Run: headless pygame with SDL's dummy video driver; simulated clock (each Clock.tick advances the game by its frame time, no real sleeping); random seed 0; keys injected as events and as key.get_pressed() state; mouse plan: one left click at the window centre at the start of phase 2, then a move to the lower-right quarter at the start of phase 3.
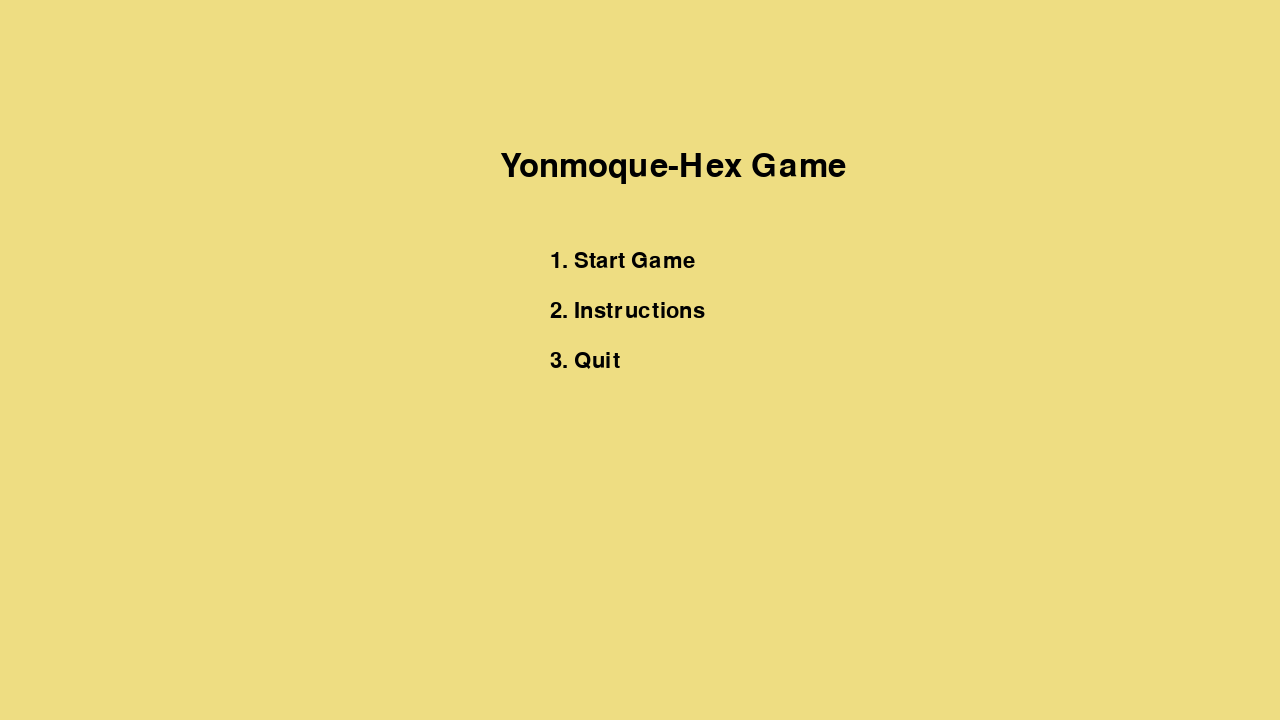
Frame 1 of 4 · flips 1–60 · no input
Frame 2 of 4 · flips 61–180 · clicked the window centre · tapped SPACE, RETURN · held RIGHT (→), D · screen unchanged from frame 1, image omitted
Frame 3 of 4 · flips 181–300 · moved the mouse to the lower-right quarter · held DOWN (↓), S · screen unchanged from frame 2, image omitted
Frame 4 of 4 · flips 301–420 · held LEFT (←), A, UP (↑), W · screen unchanged from frame 3, image omitted

The pygame program that drew these frames:

import pygame
import re
import copy

class TreeNode:
    def __init__(self, state, parent=None):
        self.state = state  # The game state at this node
        self.parent = parent  # The parent node
        self.children = []  # List of child nodes

    def add_child(self, child_state):
        """Creates a new child node and adds it to the current node."""
        child_node = TreeNode(child_state, parent=self)
        self.children.append(child_node)
        return child_node


# -----------------------------
# Initialization and Setup
# -----------------------------
pygame.init()
screen = pygame.display.set_mode((1280, 720))
font_small = pygame.font.Font(None, 32)
font_large = pygame.font.Font(None, 48)
clock = pygame.time.Clock()
dt = 0

# Global game variables
width = screen.get_height() / 8
center_pos = pygame.Vector2(screen.get_width() / 2, screen.get_height() / 2)

tiles = {
    (1, 1): {"color": "grey", "pos": (-3 * width, 0)},
    (1, 2): {"color": "darkblue", "pos": (-9 / 4 * width, -width / 2)},
    (1, 3): {"color": "darkblue", "pos": (-3 / 2 * width, -width)},
    (1, 4): {"color": "darkblue", "pos": (-3 / 4 * width, -3 / 2 * width)},
    (1, 5): {"color": "grey", "pos": (0, -2 * width)},
    (2, 1): {"color": "darkblue", "pos": (-9 / 4 * width, width / 2)},
    (2, 2): {"color": "white", "pos": (-3 / 2 * width, 0)},
    (2, 3): {"color": "white", "pos": (-3 / 4 * width, -width / 2)},
    (2, 4): {"color": "white", "pos": (0, -width)},
    (2, 5): {"color": "darkblue", "pos": (3 / 4 * width, -3 / 2 * width)},
    (3, 1): {"color": "darkblue", "pos": (-3 / 2 * width, width)},
    (3, 2): {"color": "white", "pos": (-3 / 4 * width, width / 2)},
    (3, 3): {"color": "grey", "pos": (0, 0)},
    (3, 4): {"color": "white", "pos": (3 / 4 * width, -width / 2)},
    (3, 5): {"color": "darkblue", "pos": (3 / 2 * width, -width)},
    (4, 1): {"color": "darkblue", "pos": (-3 / 4 * width, 3 / 2 * width)},
    (4, 2): {"color": "white", "pos": (0, width)},
    (4, 3): {"color": "white", "pos": (3 / 4 * width, width / 2)},
    (4, 4): {"color": "white", "pos": (3 / 2 * width, 0)},
    (4, 5): {"color": "darkblue", "pos": (9 / 4 * width, -width / 2)},
    (5, 1): {"color": "grey", "pos": (0, 2 * width)},
    (5, 2): {"color": "darkblue", "pos": (3 / 4 * width, 3 / 2 * width)},
    (5, 3): {"color": "darkblue", "pos": (3 / 2 * width, width)},
    (5, 4): {"color": "darkblue", "pos": (9 / 4 * width, width / 2)},
    (5, 5): {"color": "grey", "pos": (3 * width, 0)}
}

def init_game():
    """Initialize or reset game state."""
    global pieces, current_player, dragging_piece, dragging_pos
    pieces = [
        ((-1, -1), "black"), ((-1, -1), "black"), ((-1, -1), "black"),
        ((-1, -1), "black"), ((-1, -1), "black"), ((-1, -1), "black"),
        ((-1, -1), "white"), ((-1, -1), "white"), ((-1, -1), "white"),
        ((-1, -1), "white"), ((-1, -1), "white"), ((-1, -1), "white")
    ]
    current_player = "black"
    dragging_piece = None
    dragging_pos = None

# -----------------------------
# Utility Functions
# -----------------------------
def adjust_pos(pos1, pos2):
    return (pos1[0] + pos2[0], pos1[1] + pos2[1])

def draw_text(text, pos, font, color="black"):
    text_surface = font.render(text, True, color)
    screen.blit(text_surface, pos)

# -----------------------------
# Home Screen and Instructions
# -----------------------------
def home_screen():
    while True:
        screen.fill("lightgoldenrod")
        draw_text("Yonmoque-Hex Game", (500, 150), font_large)
        draw_text("1. Start Game", (550, 250), font_small)
        draw_text("2. Instructions", (550, 300), font_small)
        draw_text("3. Quit", (550, 350), font_small)
        pygame.display.flip()

        for event in pygame.event.get():
            if event.type == pygame.QUIT:
                pygame.quit()
                exit()
            elif event.type == pygame.KEYDOWN:
                if event.key == pygame.K_1:
                    choose_game_screen()  # Start game
                elif event.key == pygame.K_2:
                    instructions_screen()
                elif event.key == pygame.K_3:
                    pygame.quit()
                    exit()

def choose_game_screen():
    while True:
        screen.fill("lightgoldenrod")
        draw_text("Choose yout gamestyle", (500, 150), font_large)
        draw_text("1. Person vs Person", (550, 250), font_small)
        draw_text("2. Person vs Computer", (550, 300), font_small)
        draw_text("3. Computer vs Computer", (550, 350), font_small)
        draw_text("4. Go Back", (550, 400), font_small)

        pygame.display.flip()

        for event in pygame.event.get():
            if event.type == pygame.QUIT:
                pygame.quit()
                exit()
            elif event.type == pygame.KEYDOWN:
                if event.key == pygame.K_1:
                    game_loop()

                if event.key == pygame.K_4:
                    home_screen()


def instructions_screen():
    while True:
        screen.fill("lightgrey")
        draw_text("Instructions:", (550, 150), font_large)
        draw_text("- Place and move pieces strategically.", (350, 250), font_small)
        draw_text("- Flip opponent pieces by surrounding them.", (350, 300), font_small)
        draw_text("- First to align 4 pieces wins!", (350, 350), font_small)
        draw_text("- Careful! If you align 5 you lose!", (350, 400), font_small)
        draw_text("- Choose to play either against another person or the computer.", (350, 450), font_small)
        draw_text("Press B to go back", (500, 550), font_small)
        pygame.display.flip()

        for event in pygame.event.get():
            if event.type == pygame.QUIT:
                pygame.quit()
                exit()
            elif event.type == pygame.KEYDOWN and event.key == pygame.K_b:
                return  # Go back to home screen

def win_screen(winner_color):
    win_message = f"{winner_color.capitalize()} wins!"
    start_ticks = pygame.time.get_ticks()
    while True:
        if (winner_color=="white"):
            screen.fill("lightgreen")
        else:
            screen.fill("darkblue")
        draw_text(win_message, (550, 350), font_large)
        pygame.display.flip()

        # Break after 5 seconds (5000 milliseconds)
        if pygame.time.get_ticks() - start_ticks > 5000:
            break

        for event in pygame.event.get():
            if event.type == pygame.QUIT:
                pygame.quit()
                exit()


def drawBoard():
    for tile in tiles:
        cur = tiles[tile]
        center = adjust_pos(cur["pos"], center_pos)
        pygame.draw.polygon(screen, cur["color"], [
            adjust_pos(center, (-width / 2, 0)),
            adjust_pos(center, (-width / 4, width / 2)),
            adjust_pos(center, (width / 4, width / 2)),
            adjust_pos(center, (width / 2, 0)),
            adjust_pos(center, (width / 4, -width / 2)),
            adjust_pos(center, (-width / 4, -width / 2))
        ])
        pygame.draw.polygon(screen, "black", [
            adjust_pos(center, (-width / 2, 0)),
            adjust_pos(center, (-width / 4, width / 2)),
            adjust_pos(center, (width / 4, width / 2)),
            adjust_pos(center, (width / 2, 0)),
            adjust_pos(center, (width / 4, -width / 2)),
            adjust_pos(center, (-width / 4, -width / 2))
        ], 1)

def drawPieces():
    for piece in pieces:
        if piece[0] == (-1, -1):
            continue
        tile = tiles[piece[0]]
        pos = adjust_pos(tile["pos"], center_pos)
        pygame.draw.circle(screen, piece[1], pos, width / 4)
        pygame.draw.circle(screen, "black", pos, width / 4, 1)

def drawDraggingPiece():
    if dragging_piece is not None and dragging_pos is not None:
        pygame.draw.circle(screen, pieces[dragging_piece][1], dragging_pos, width / 4)
        pygame.draw.circle(screen, "black", dragging_pos, width / 4, 1)

def drawWaitingPieces():
    for i, piece in enumerate(pieces):
        if piece[0] == (-1, -1) and piece[1] == current_player:
            x = 100 + (i % 6) * 50
            y = 50 if piece[1] == "black" else 600
            pygame.draw.circle(screen, piece[1], (x, y), width / 4)
            pygame.draw.circle(screen, "black", (x, y), width / 4, 1)

def is_tile_occupied(tile):
    for piece in pieces:
        if piece[0] == tile:
            return True
    return False

def movable_places(piece_pos, piece_color):
    if piece_pos == (-1, -1):
        possible_moves = set()
        for tile in tiles:
            if not is_tile_occupied(tile):
                possible_moves.add(tile)
        return possible_moves

    possible_moves = set()
    directions = [
        (0, 1), (0, -1),  # Vertical
        (1, 0), (-1, 0),  # Horizontal
        (1, -1), (-1, 1)  # Diagonal
    ]

    original_color = piece_color
    if original_color == "black":
        original_color = "darkblue"

    for dx, dy in directions:
        x, y = piece_pos
        while True:
            x += dx
            y += dy
            if (x, y) not in tiles or is_tile_occupied((x, y)):
                break
            if tiles[(x, y)]["color"] != original_color:
                possible_moves.add((x, y))
                break
            possible_moves.add((x, y))
    return possible_moves

def is_valid_move(original_position, expected_position):
    piece_color = None
    for piece in pieces:
        if piece[0] == original_position:
            piece_color = piece[1]
            break
    if piece_color is None:
        return False
    possible_moves = movable_places(original_position, piece_color)
    return expected_position in possible_moves

def flip_pieces(moved_to, original_position, player_color):
    directions = [
        (0, 1), (0, -1),  # Vertical
        (1, 0), (-1, 0),  # Horizontal
        (1, -1), (-1, 1)  # Diagonal
    ]
    if original_position == (-1, -1):
        return None
    opponent_color = "white" if player_color == "black" else "black"
    for dx, dy in directions:
        x, y = moved_to
        to_flip = []
        while True:
            x += dx
            y += dy
            if (x, y) not in tiles:
                break
            found_piece = None
            for i, piece in enumerate(pieces):
                if piece[0] == (x, y):
                    found_piece = (i, piece[1])
                    break
            if found_piece is None:
                break
            if found_piece[1] == opponent_color:
                to_flip.append(found_piece[0])
            elif found_piece[1] == player_color:
                for idx in to_flip:
                    pieces[idx] = (pieces[idx][0], player_color)
                break
            else:
                break

def check_lose():
    directions = [
        (0, 1),  # Vertical
        (1, 0),  # Horizontal
        (1, -1)  # Diagonal
    ]
    for piece in pieces:
        pos, color = piece
        if pos == (-1, -1):
            continue
        for dx, dy in directions:
            count = 1
            x, y = pos
            while True:
                x += dx
                y += dy
                if (x, y) in tiles and any(p[0] == (x, y) and p[1] == color for p in pieces):
                    count += 1
                else:
                    break
            x, y = pos
            while True:
                x -= dx
                y -= dy
                if (x, y) in tiles and any(p[0] == (x, y) and p[1] == color for p in pieces):
                    count += 1
                else:
                    break
            if count >= 5:
                return color
    return None

def check_win(original_position):
    if original_position == (-1, -1):
        return None
    directions = [
        (0, 1),  # Vertical
        (1, 0),  # Horizontal
        (1, -1)  # Diagonal
    ]
    for piece in pieces:
        pos, color = piece
        if pos == (-1, -1):
            continue
        for dx, dy in directions:
            count = 1
            x, y = pos
            while True:
                x += dx
                y += dy
                if (x, y) in tiles and any(p[0] == (x, y) and p[1] == color for p in pieces):
                    count += 1
                else:
                    break
            x, y = pos
            while True:
                x -= dx
                y -= dy
                if (x, y) in tiles and any(p[0] == (x, y) and p[1] == color for p in pieces):
                    count += 1
                else:
                    break
            if count == 4:
                return color
    return None


# -----------------------------
# AI, minimax implementation
# -----------------------------


def evaluate_board(board, player, original_position):
    # Function evaluate board will be critical for the minimax implementation.
    # The objective is to be called at each node in order to attribute a value to each node
    #
    # This function evaluates the state of the board from the perspective of 'player'
    # Receives as a parameter:
    #   - board: (board state) as list
    #   - player: "black" or "white"
    #   - original_position: the position of the piece moved before movement
    #
    # Returns numeric score (the higher the better)

    last_move_was_movement = True

    if original_position == (-1, -1):
        last_move_was_movement = False


    opponent = "white" if player == "black" else "black"

    # Check Loss: if 5 in a row appears, it's a loss (even if it was a placement)
    if check_lose() == player:
        return -1000
    if check_lose() == opponent:
        return 1000

    score = 0

    # Only reward a win if the last move was a movement
    if last_move_was_movement:
        # For win condition, we call check_win with a valid moved piece's position.
        # (Here, you might need to store or pass in the position of the last moved piece.)
        # For this example, assume we have a variable last_moved_piece_pos.
        last_moved_piece_pos = original_position  # You would implement this
        win_result = check_win(last_moved_piece_pos)
        if win_result == player:
            return 1000
        elif win_result == opponent:
            return -1000

    # Heuristic: Alignment of pieces (even if from placement moves, they hint at potential)
    for piece in board:
        pos, color = piece
        if pos == (-1, -1):
            # You might want to add a small bonus for having pieces in reserve
            score += 2 if color == player else -2
            continue
        # Add alignment score (your count_alignment already gives a value based on 2/3 in a row)
        if color == player:
            score += count_alignment(pos, player) * 10
        else:
            score -= count_alignment(pos, opponent) * 10

    # Heuristic: Mobility (using get_valid_moves which aggregates movable_places)
    player_moves = len(get_valid_moves(board, player))
    opponent_moves = len(get_valid_moves(board, opponent))
    score += (player_moves - opponent_moves) * 5

    return score


def count_alignment(position, player):

    # Returns a score based on how many pieces are aligned

    directions = [(0, 1), (1, 0), (1, -1)]
    total_score = 0

    for dx, dy in directions:
        count = 1
        x, y = position

        # Forward search
        while (x + dx, y + dy) in tiles and any(p[0] == (x + dx, y + dy) and p[1] == player for p in pieces):
            count += 1
            x += dx
            y += dy

        # Backward search
        x, y = position
        while (x - dx, y - dy) in tiles and any(p[0] == (x - dx, y - dy) and p[1] == player for p in pieces):
            count += 1
            x -= dx
            y -= dy

        if count == 3:
            total_score += 5
        elif count == 2:
            total_score += 2

    return total_score


def get_valid_moves(board, player):
    valid_moves = []
    for index, (piece_pos, piece_color) in enumerate(board):
        if piece_color == player:
            moves = movable_places(piece_pos, piece_color)
            for move in moves:
                valid_moves.append((index, move))
    return valid_moves


# -----------------------------
# Main Game Loop
# -----------------------------
def game_loop():
    global dragging_piece, dragging_pos, current_player, dt
    running = True
    init_game()  # Reset game state before starting the loop

    while running:
        screen.fill("lightgoldenrod")
        drawBoard()
        drawPieces()
        drawWaitingPieces()
        drawDraggingPiece()

        for event in pygame.event.get():
            if event.type == pygame.QUIT:
                pygame.quit()
                exit()

            elif event.type == pygame.MOUSEBUTTONDOWN:
                mx, my = event.pos
                for i, piece in enumerate(pieces):
                    piece_pos, piece_color = piece

                    # Clicking an unplaced piece (waiting on the side)
                    if piece_pos == (-1, -1) and piece_color == current_player:
                        x = 100 + (i % 6) * 50
                        y = 50 if piece_color == "black" else 600
                        if (mx - x) ** 2 + (my - y) ** 2 < (width / 4) ** 2:
                            dragging_piece = i
                            dragging_pos = (mx, my)
                            break

                    # Clicking an already placed piece
                    elif piece_pos in tiles:
                        center = adjust_pos(tiles[piece_pos]["pos"], center_pos)
                        if (mx - center[0]) ** 2 + (my - center[1]) ** 2 < (width / 4) ** 2:
                            if piece_color == current_player:
                                dragging_piece = i
                                dragging_pos = (mx, my)
                            break

            elif event.type == pygame.MOUSEBUTTONUP and dragging_piece is not None:
                mx, my = event.pos
                for tile in tiles:
                    center = adjust_pos(tiles[tile]["pos"], center_pos)
                    if (mx - center[0]) ** 2 + (my - center[1]) ** 2 < (width / 2) ** 2:
                        original_position = pieces[dragging_piece][0]
                        expected_position = tile
                        if is_valid_move(original_position, expected_position) and not is_tile_occupied(tile):
                            pieces[dragging_piece] = (tile, pieces[dragging_piece][1])
                            flip_pieces(tile, original_position, pieces[dragging_piece][1])

                            # Check for win/loss conditions
                            loser = check_lose()
                            if loser is not None:
                                # Determine the winner as the opposite of the loser
                                winner = "white" if loser == "black" else "black"
                                win_screen(winner)
                                return

                            winner = check_win(original_position)
                            if winner is not None:
                                win_screen(winner)
                                return

                            current_player = "white" if current_player == "black" else "black"
                            possible_moves = movable_places(tile, pieces[dragging_piece][1])
                            print(f"Possible moves for piece at {tile}: {possible_moves}")
                            print(evaluate_board(pieces, current_player, original_position))


                        else:
                            print("Invalid Move - Either not a valid move or tile occupied")
                dragging_piece = None
                dragging_pos = None

            elif event.type == pygame.MOUSEMOTION and dragging_piece is not None:
                dragging_pos = event.pos

        pygame.display.flip()
        dt = clock.tick(60) / 1000


# -----------------------------
# Main Entry Point
# -----------------------------
if __name__ == '__main__':
    while True:
        home_screen()
        game_loop()
